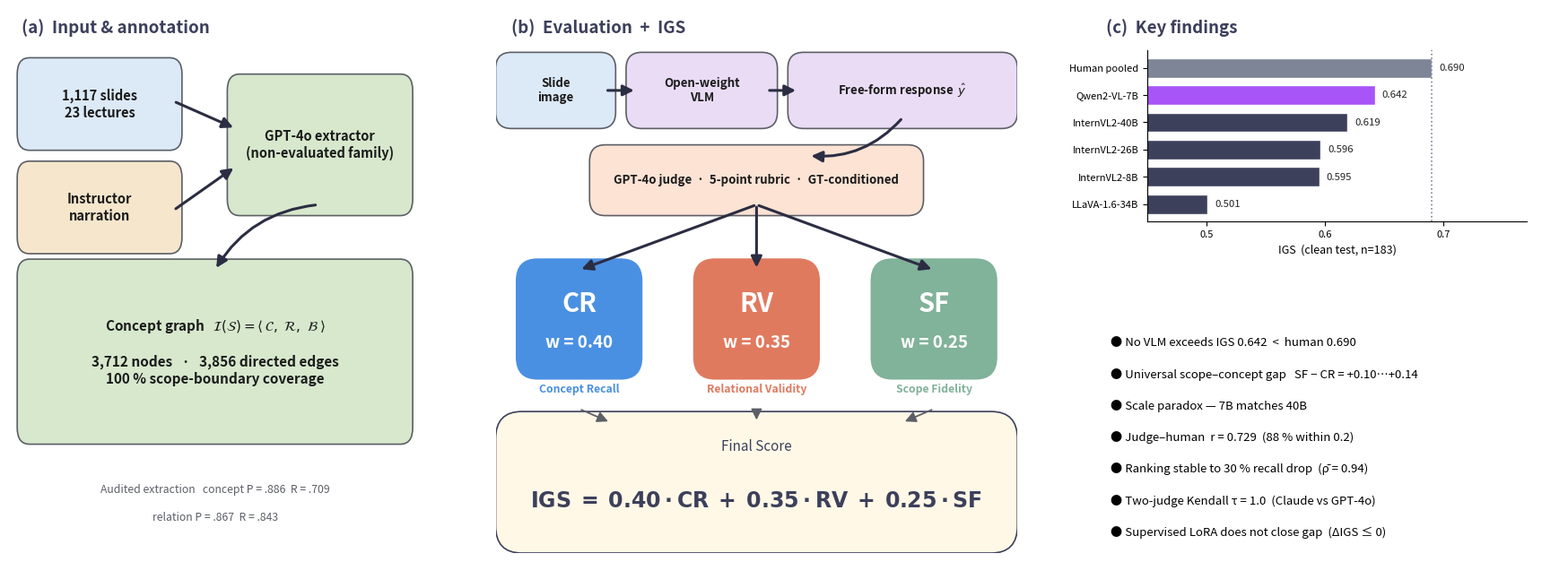

Here is the Python script that generated this plot: (Note: this script raises an exception after producing the figure.)
#!/usr/bin/env python3
"""Figure 1 — MIP-Bench pipeline overview.

v3 fixes:
  * All text strictly inside its box (verified bounds).
  * Wider figure (18 x 6.6) so panel titles + boxes breathe.
  * Panel (a) concept-graph stats wrapped onto two lines.
  * Panel (b) VLM/response labels shortened; arrows redrawn.
  * Panel (c) bar chart moved right, given explicit margins; tick
    labels fully visible; findings bullets do not collide.
  * Raw editable formats: PNG (300 dpi), PDF (vector), SVG (vector).

Panels:
  (a) Input & annotation        → concept graph  ⟨C, R, B⟩
  (b) Evaluation & IGS scoring  → CR/RV/SF weights + equation
  (c) Key findings              → bar chart + headline bullets
"""

import matplotlib.pyplot as plt
from matplotlib.patches import FancyBboxPatch, FancyArrowPatch
import matplotlib.gridspec as gridspec

# ── palette ──────────────────────────────────────────────────────────
C_SLIDE  = "#DCE9F7"
C_TEXT   = "#F5E6CC"
C_GRAPH  = "#D7E8CD"
C_VLM    = "#E9DCF4"
C_JUDGE  = "#FCE3D4"
C_CR     = "#4A90E2"
C_RV     = "#E07A5F"
C_SF     = "#81B29A"
C_IGS    = "#3D405B"
C_HUMAN  = "#7D8597"
C_EDGE   = "#5C5F66"
C_ARROW  = "#2B2D42"


def arrow(ax, start, end, color=C_ARROW, lw=2.2, rad=0.0):
    ax.add_patch(FancyArrowPatch(
        start, end,
        arrowstyle="-|>", mutation_scale=18,
        color=color, linewidth=lw,
        connectionstyle=f"arc3,rad={rad}",
        shrinkA=2, shrinkB=2, zorder=3,
    ))


def box(ax, x, y, w, h, text, color, edge=C_EDGE, fs=11, weight="normal",
        rounding=0.03, text_color="#1b1b1b"):
    ax.add_patch(FancyBboxPatch(
        (x, y), w, h,
        boxstyle=f"round,pad=0.02,rounding_size={rounding}",
        linewidth=1.2, edgecolor=edge, facecolor=color, zorder=2,
    ))
    if text:
        ax.text(x + w / 2, y + h / 2, text,
                ha="center", va="center",
                fontsize=fs, color=text_color, weight=weight, zorder=4)


# ── figure ──────────────────────────────────────────────────────────
fig = plt.figure(figsize=(18.0, 6.6), dpi=140)
gs  = gridspec.GridSpec(
    1, 3, figure=fig,
    width_ratios=[3.0, 3.8, 3.4],
    wspace=0.16,
    left=0.02, right=0.98, top=0.96, bottom=0.04,
)

# ================================================================
# (a) Input & annotation
# ================================================================
ax_a = fig.add_subplot(gs[0])
ax_a.set_xlim(0, 1); ax_a.set_ylim(0, 1); ax_a.axis("off")
ax_a.text(0.03, 0.955, "(a)  Input & annotation",
          fontsize=13.5, weight="bold", color=C_IGS)

# two input sources
box(ax_a, 0.04, 0.76, 0.36, 0.13,
    "1,117 slides\n23 lectures", C_SLIDE, fs=10.5, weight="bold")
box(ax_a, 0.04, 0.57, 0.36, 0.13,
    "Instructor\nnarration", C_TEXT, fs=10.5, weight="bold")

# extractor
box(ax_a, 0.55, 0.64, 0.41, 0.22,
    "GPT-4o extractor\n(non-evaluated family)",
    C_GRAPH, fs=10.5, weight="bold")
arrow(ax_a, (0.40, 0.83), (0.55, 0.78))
arrow(ax_a, (0.40, 0.63), (0.55, 0.71))

# concept graph (wider, stats on own line)
box(ax_a, 0.04, 0.22, 0.92, 0.30,
    (r"Concept graph   $\mathcal{I}(\mathcal{S}) "
     r"= \langle\, \mathcal{C},\ \mathcal{R},\ \mathcal{B}\, \rangle$"
     "\n\n"
     "3,712 nodes   ·   3,856 directed edges\n"
     "100 % scope-boundary coverage"),
    C_GRAPH, fs=11, weight="bold")
arrow(ax_a, (0.75, 0.64), (0.50, 0.52), rad=0.25)

ax_a.text(0.50, 0.11,
          "Audited extraction   concept P = .886  R = .709",
          ha="center", fontsize=8.8, color=C_EDGE, style="italic")
ax_a.text(0.50, 0.06,
          "relation P = .867  R = .843",
          ha="center", fontsize=8.8, color=C_EDGE, style="italic")


# ================================================================
# (b) Evaluation & IGS
# ================================================================
ax_b = fig.add_subplot(gs[1])
ax_b.set_xlim(0, 1); ax_b.set_ylim(0, 1); ax_b.axis("off")
ax_b.text(0.03, 0.955, "(b)  Evaluation  +  IGS",
          fontsize=13.5, weight="bold", color=C_IGS)

# slide → VLM → response  (compact labels, no overflow)
box(ax_b, 0.02, 0.80, 0.19, 0.10, "Slide\nimage", C_SLIDE, fs=9.5,
    weight="bold")
box(ax_b, 0.27, 0.80, 0.25, 0.10, "Open-weight\nVLM", C_VLM, fs=9.5,
    weight="bold")
box(ax_b, 0.58, 0.80, 0.40, 0.10,
    r"Free-form response  $\hat{y}$", C_VLM, fs=9.5, weight="bold")
arrow(ax_b, (0.21, 0.85), (0.27, 0.85))
arrow(ax_b, (0.52, 0.85), (0.58, 0.85))

# judge (shortened)
box(ax_b, 0.20, 0.64, 0.60, 0.09,
    "GPT-4o judge  ·  5-point rubric  ·  GT-conditioned",
    C_JUDGE, fs=9.5, weight="bold")
arrow(ax_b, (0.78, 0.80), (0.60, 0.73), rad=-0.25)

# dimension badges
dim_x = [0.06, 0.40, 0.74]
dim_w = 0.20
dim_h = 0.18
dim_y = 0.34

for i, (label, w_val, color) in enumerate(zip(
    ["CR", "RV", "SF"],
    [0.40, 0.35, 0.25],
    [C_CR, C_RV, C_SF],
)):
    box(ax_b, dim_x[i], dim_y, dim_w, dim_h, "",
        color, edge=color, rounding=0.04)
    ax_b.text(dim_x[i] + dim_w / 2, dim_y + dim_h * 0.66,
              label, ha="center", va="center",
              fontsize=21, weight="bold", color="white")
    ax_b.text(dim_x[i] + dim_w / 2, dim_y + dim_h * 0.26,
              f"w = {w_val:.2f}",
              ha="center", va="center",
              fontsize=13.5, weight="bold", color="white")
    arrow(ax_b, (0.50, 0.64), (dim_x[i] + dim_w / 2, dim_y + dim_h))

# dim labels under each  (clearly below the badge, no collision with eq box)
ax_b.text(dim_x[0] + dim_w / 2, dim_y - 0.045,
          "Concept Recall", ha="center", fontsize=8.8, color=C_CR,
          weight="bold")
ax_b.text(dim_x[1] + dim_w / 2, dim_y - 0.045,
          "Relational Validity", ha="center", fontsize=8.8, color=C_RV,
          weight="bold")
ax_b.text(dim_x[2] + dim_w / 2, dim_y - 0.045,
          "Scope Fidelity", ha="center", fontsize=8.8, color=C_SF,
          weight="bold")

# Final Score — boxed equation
eq_y = 0.02
box(ax_b, 0.02, eq_y, 0.96, 0.22, "", "#FFF8E7",
    edge=C_IGS, rounding=0.05)
ax_b.text(0.50, eq_y + 0.175,
          "Final Score",
          ha="center", va="center",
          fontsize=11, color=C_IGS, style="italic")
ax_b.text(
    0.50, eq_y + 0.075,
    r"$\mathbf{IGS \;=\; 0.40\cdot CR \;+\; 0.35\cdot RV \;+\; 0.25\cdot SF}$",
    ha="center", va="center",
    fontsize=17, color=C_IGS,
)

for i in range(3):
    arrow(ax_b, (dim_x[i] + dim_w / 2, dim_y - 0.075),
          (0.22 + 0.28 * i, eq_y + 0.22),
          color=C_EDGE, lw=1.3)


# ================================================================
# (c) Key findings
# ================================================================
ax_c = fig.add_subplot(gs[2])
ax_c.set_xlim(0, 1); ax_c.set_ylim(0, 1); ax_c.axis("off")
ax_c.text(0.03, 0.955, "(c)  Key findings",
          fontsize=13.5, weight="bold", color=C_IGS)

# bar chart (explicit figure-coord axes, clear margins)
bar_ax = fig.add_axes([0.725, 0.60, 0.235, 0.29])
models = ["LLaVA-1.6-34B", "InternVL2-8B", "InternVL2-26B",
          "InternVL2-40B", "Qwen2-VL-7B", "Human pooled"]
igs_v  = [0.501, 0.595, 0.596, 0.619, 0.642, 0.690]
clrs   = [C_IGS, C_IGS, C_IGS, C_IGS, "#A855F7", C_HUMAN]
bars   = bar_ax.barh(models, igs_v, color=clrs, edgecolor="white",
                     height=0.72)
for bar, v in zip(bars, igs_v):
    bar_ax.text(v + 0.006, bar.get_y() + bar.get_height() / 2,
                f"{v:.3f}", va="center", fontsize=8.2, color="#222")
bar_ax.set_xlim(0.45, 0.77)
bar_ax.set_xticks([0.5, 0.6, 0.7])
bar_ax.tick_params(axis="both", labelsize=8)
bar_ax.set_xlabel("IGS  (clean test, n=183)", fontsize=9)
for spine in ("top", "right"):
    bar_ax.spines[spine].set_visible(False)
bar_ax.axvline(0.690, color=C_HUMAN, ls=":", lw=1.2)

# findings block — tight spacing, no collision with bar chart
y = 0.38
dy = 0.058
bullet_fs = 9.5
ax_c.text(0.04, y,          "● No VLM exceeds IGS 0.642  <  human 0.690",
          fontsize=bullet_fs)
ax_c.text(0.04, y - dy,     "● Universal scope–concept gap   SF − CR = +0.10…+0.14",
          fontsize=bullet_fs)
ax_c.text(0.04, y - 2*dy,   "● Scale paradox — 7B matches 40B", fontsize=bullet_fs)
ax_c.text(0.04, y - 3*dy,   "● Judge–human  r = 0.729  (88 % within 0.2)",
          fontsize=bullet_fs)
ax_c.text(0.04, y - 4*dy,   "● Ranking stable to 30 % recall drop  (ρ̄ = 0.94)",
          fontsize=bullet_fs)
ax_c.text(0.04, y - 5*dy,   "● Two-judge Kendall τ = 1.0  (Claude vs GPT-4o)",
          fontsize=bullet_fs)
ax_c.text(0.04, y - 6*dy,   "● Supervised LoRA does not close gap  (ΔIGS ≤ 0)",
          fontsize=bullet_fs)


# ── save ───────────────────────────────────────────────────────────
out_png = "/sessions/peaceful-hopeful-hypatia/mnt/ALIVE-slide/medlecturebench_fig_1.png"
out_pdf = "/sessions/peaceful-hopeful-hypatia/mnt/ALIVE-slide/medlecturebench_fig_1.pdf"
out_svg = "/sessions/peaceful-hopeful-hypatia/mnt/ALIVE-slide/medlecturebench_fig_1.svg"
plt.savefig(out_png, dpi=300, bbox_inches="tight", facecolor="white")
plt.savefig(out_pdf,            bbox_inches="tight", facecolor="white")
plt.savefig(out_svg,            bbox_inches="tight", facecolor="white")
print("Saved:", out_png)
print("Saved:", out_pdf)
print("Saved:", out_svg)
